Run: headless pygame with SDL's dummy video driver; simulated clock (each Clock.tick advances the game by its frame time, no real sleeping); random seed 0; keys injected as events and as key.get_pressed() state; no mouse input; restart key SPACE tapped at the start of phases 3 and 4.
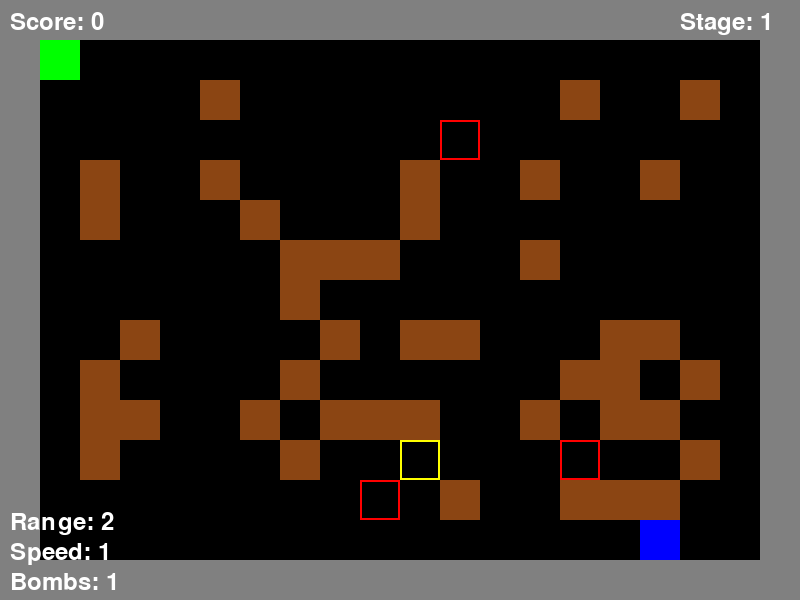
Frame 1 of 4 · flips 1–60 · no input
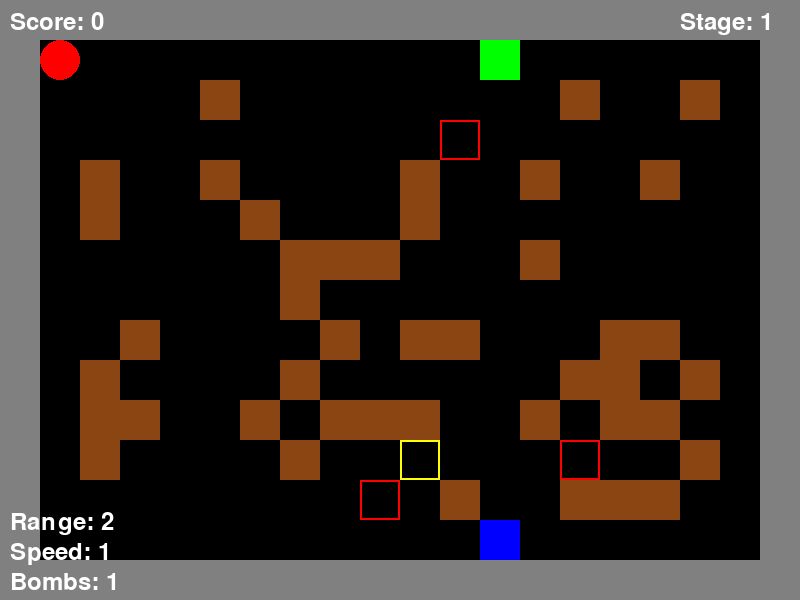
Frame 2 of 4 · flips 61–180 · tapped SPACE, RETURN · held RIGHT (→), D
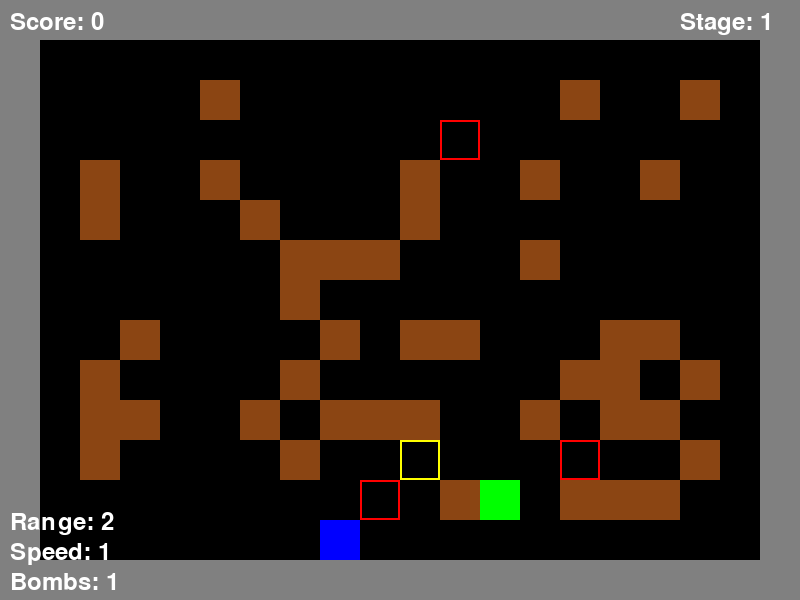
Frame 3 of 4 · flips 181–300 · tapped SPACE · held DOWN (↓), S
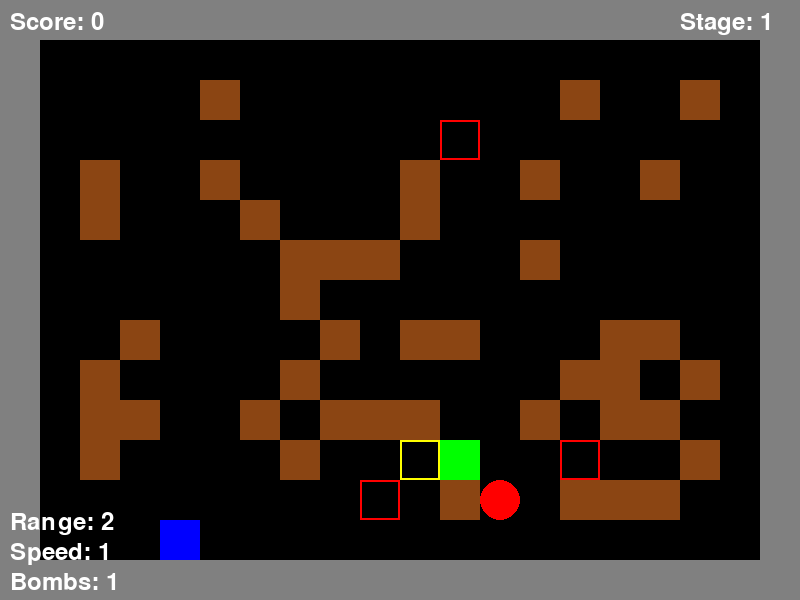
Frame 4 of 4 · flips 301–420 · tapped SPACE · held LEFT (←), A, UP (↑), W

The pygame program that drew these frames:

import pygame
import sys
import random

# 初期化
pygame.init()

# 画面設定
SCREEN_WIDTH = 800
SCREEN_HEIGHT = 600
TILE_SIZE = 40
GRID_WIDTH = SCREEN_WIDTH // TILE_SIZE
GRID_HEIGHT = SCREEN_HEIGHT // TILE_SIZE

# 色の定義
BLACK = (0, 0, 0)
WHITE = (255, 255, 255)
GREEN = (0, 255, 0)
GRAY = (128, 128, 128)
BROWN = (139, 69, 19)
RED = (255, 0, 0)
YELLOW = (255, 255, 0)
BLUE = (0, 0, 255)
PURPLE = (128, 0, 128)

# ゲーム画面の作成
screen = pygame.display.set_mode((SCREEN_WIDTH, SCREEN_HEIGHT))
pygame.display.set_caption("ボンバーマン")

# フォントの初期化
font = pygame.font.Font(None, 36)

# ゲームオブジェクトの種類
EMPTY = 0
WALL = 1
BLOCK = 2
BOMB = 3
POWER_UP = 4
SPEED_UP = 5
BOMB_UP = 6

class Bomb:
    def __init__(self, x, y, range=2):
        self.x = x
        self.y = y
        self.timer = 180  # 3秒 (60FPS × 3)
        self.range = range
        self.exploded = False
        self.explosions = []

    def update(self):
        if not self.exploded:
            self.timer -= 1
            return self.timer <= 0
        return False

    def draw(self):
        pygame.draw.circle(screen, RED, 
                         (self.x * TILE_SIZE + TILE_SIZE // 2, 
                          self.y * TILE_SIZE + TILE_SIZE // 2), 
                         TILE_SIZE // 2)
        # 爆発の描画
        for ex, ey in self.explosions:
            pygame.draw.rect(screen, RED, 
                           (ex * TILE_SIZE, ey * TILE_SIZE, TILE_SIZE, TILE_SIZE),
                           2)

class Enemy:
    def __init__(self, x, y):
        self.grid_x = x
        self.grid_y = y
        self.x = x * TILE_SIZE
        self.y = y * TILE_SIZE
        self.size = TILE_SIZE
        self.move_cooldown = 0
        self.move_delay = 30
        self.direction = random.choice([(0, 1), (0, -1), (1, 0), (-1, 0)])

    def draw(self):
        pygame.draw.rect(screen, BLUE, (self.x, self.y, self.size, self.size))

    def move(self, game_map):
        if self.move_cooldown > 0:
            self.move_cooldown -= 1
            return

        # ランダムに方向を変更する可能性
        if random.random() < 0.1:
            self.direction = random.choice([(0, 1), (0, -1), (1, 0), (-1, 0)])

        dx, dy = self.direction
        new_grid_x = self.grid_x + dx
        new_grid_y = self.grid_y + dy

        if (0 <= new_grid_x < GRID_WIDTH and 
            0 <= new_grid_y < GRID_HEIGHT and
            game_map[new_grid_y][new_grid_x] == EMPTY):
            
            self.grid_x = new_grid_x
            self.grid_y = new_grid_y
            self.x = self.grid_x * TILE_SIZE
            self.y = self.grid_y * TILE_SIZE
        else:
            # 壁にぶつかったら方向転換
            self.direction = random.choice([(0, 1), (0, -1), (1, 0), (-1, 0)])

        self.move_cooldown = self.move_delay

class Player:
    def __init__(self, x, y):
        self.grid_x = x // TILE_SIZE
        self.grid_y = y // TILE_SIZE
        self.x = self.grid_x * TILE_SIZE
        self.y = self.grid_y * TILE_SIZE
        self.size = TILE_SIZE
        self.bombs = []
        self.moving = False
        self.move_cooldown = 0
        self.move_delay = 10
        self.bomb_range = 2
        self.max_bombs = 1
        self.speed_level = 1
        self.alive = True
        self.score = 0

    def draw(self):
        if self.alive:
            pygame.draw.rect(screen, GREEN, (self.x, self.y, self.size, self.size))

    def move(self, dx, dy, game_map):
        if not self.alive or self.move_cooldown > 0:
            self.move_cooldown -= 1
            return

        new_grid_x = self.grid_x + dx
        new_grid_y = self.grid_y + dy

        if (0 <= new_grid_x < GRID_WIDTH and 
            0 <= new_grid_y < GRID_HEIGHT and
            game_map[new_grid_y][new_grid_x] != WALL and
            game_map[new_grid_y][new_grid_x] != BLOCK):
            
            self.grid_x = new_grid_x
            self.grid_y = new_grid_y
            self.x = self.grid_x * TILE_SIZE
            self.y = self.grid_y * TILE_SIZE
            
            # アイテム取得
            if game_map[new_grid_y][new_grid_x] in [POWER_UP, SPEED_UP, BOMB_UP]:
                self.collect_item(game_map[new_grid_y][new_grid_x])
                game_map[new_grid_y][new_grid_x] = EMPTY

            self.move_cooldown = max(5, self.move_delay - (self.speed_level - 1) * 2)

    def place_bomb(self, game_map):
        if not self.alive:
            return None
        if len(self.bombs) < self.max_bombs and game_map[self.grid_y][self.grid_x] != BOMB:
            bomb = Bomb(self.grid_x, self.grid_y, self.bomb_range)
            self.bombs.append(bomb)
            game_map[self.grid_y][self.grid_x] = BOMB
            return bomb
        return None

    def collect_item(self, item_type):
        if item_type == POWER_UP:
            self.bomb_range += 1
            self.score += 100
        elif item_type == SPEED_UP:
            self.speed_level += 1
            self.score += 100
        elif item_type == BOMB_UP:
            self.max_bombs += 1
            self.score += 100

def create_map(stage_num=1):
    game_map = [[EMPTY for _ in range(GRID_WIDTH)] for _ in range(GRID_HEIGHT)]
    
    # 外壁の配置
    for y in range(GRID_HEIGHT):
        for x in range(GRID_WIDTH):
            if x == 0 or x == GRID_WIDTH-1 or y == 0 or y == GRID_HEIGHT-1:
                game_map[y][x] = WALL

    # ステージに応じてブロックの配置密度を変更
    block_density = 0.2 + (stage_num * 0.1)  # ステージが上がるごとにブロックが増える
    
    # ブロックをランダムに配置
    for y in range(2, GRID_HEIGHT-2):
        for x in range(2, GRID_WIDTH-2):
            if random.random() < block_density:
                game_map[y][x] = BLOCK

    # プレイヤーの初期位置を確保
    game_map[1][1] = EMPTY
    game_map[1][2] = EMPTY
    game_map[2][1] = EMPTY

    # アイテムをランダムに配置
    items = 0
    max_items = 3 + stage_num  # ステージごとにアイテム数が増える
    while items < max_items:
        x = random.randint(1, GRID_WIDTH-2)
        y = random.randint(1, GRID_HEIGHT-2)
        if game_map[y][x] == BLOCK:
            item_type = random.choice([POWER_UP, SPEED_UP, BOMB_UP])
            game_map[y][x] = item_type
            items += 1
    
    return game_map

def draw_map(game_map):
    for y in range(GRID_HEIGHT):
        for x in range(GRID_WIDTH):
            rect = pygame.Rect(x * TILE_SIZE, y * TILE_SIZE, TILE_SIZE, TILE_SIZE)
            if game_map[y][x] == WALL:
                pygame.draw.rect(screen, GRAY, rect)
            elif game_map[y][x] == BLOCK:
                pygame.draw.rect(screen, BROWN, rect)
            elif game_map[y][x] == POWER_UP:
                pygame.draw.rect(screen, RED, rect, 2)
            elif game_map[y][x] == SPEED_UP:
                pygame.draw.rect(screen, YELLOW, rect, 2)
            elif game_map[y][x] == BOMB_UP:
                pygame.draw.rect(screen, PURPLE, rect, 2)

def check_explosion(bomb, game_map, player, enemies):
    directions = [(0, 1), (0, -1), (1, 0), (-1, 0)]
    explosions = [(bomb.x, bomb.y)]
    
    # プレイヤーの死亡判定
    if player.alive and (player.grid_x, player.grid_y) == (bomb.x, bomb.y):
        player.alive = False

    for dx, dy in directions:
        for r in range(1, bomb.range + 1):
            x = bomb.x + (dx * r)
            y = bomb.y + (dy * r)
            
            if (0 <= x < GRID_WIDTH and 0 <= y < GRID_HEIGHT):
                if game_map[y][x] == WALL:
                    break
                if game_map[y][x] == BLOCK:
                    game_map[y][x] = EMPTY
                    player.score += 50
                    break

                # プレイヤーの死亡判定
                if player.alive and (player.grid_x, player.grid_y) == (x, y):
                    player.alive = False

                # 敵の死亡判定
                for enemy in enemies[:]:
                    if (enemy.grid_x, enemy.grid_y) == (x, y):
                        enemies.remove(enemy)
                        player.score += 200

                explosions.append((x, y))
            else:
                break
    
    bomb.explosions = explosions
    return explosions

def draw_game_info(player, stage):
    # スコア表示
    score_text = font.render(f"Score: {player.score}", True, WHITE)
    screen.blit(score_text, (10, 10))
    
    # ステージ表示
    stage_text = font.render(f"Stage: {stage}", True, WHITE)
    screen.blit(stage_text, (SCREEN_WIDTH - 120, 10))
    
    # パワーアップ状態表示
    power_text = font.render(f"Range: {player.bomb_range}", True, WHITE)
    speed_text = font.render(f"Speed: {player.speed_level}", True, WHITE)
    bombs_text = font.render(f"Bombs: {player.max_bombs}", True, WHITE)
    
    screen.blit(power_text, (10, SCREEN_HEIGHT - 90))
    screen.blit(speed_text, (10, SCREEN_HEIGHT - 60))
    screen.blit(bombs_text, (10, SCREEN_HEIGHT - 30))

def game_over_screen():
    text = font.render("GAME OVER - Press SPACE to restart", True, WHITE)
    text_rect = text.get_rect(center=(SCREEN_WIDTH/2, SCREEN_HEIGHT/2))
    screen.blit(text, text_rect)

def stage_clear_screen(stage):
    text = font.render(f"STAGE {stage} CLEAR! - Press SPACE to continue", True, WHITE)
    text_rect = text.get_rect(center=(SCREEN_WIDTH/2, SCREEN_HEIGHT/2))
    screen.blit(text, text_rect)

# ゲーム状態
current_stage = 1
game_map = create_map(current_stage)
player = Player(TILE_SIZE, TILE_SIZE)
enemies = [Enemy(GRID_WIDTH-2, GRID_HEIGHT-2)]
game_state = "playing"  # "playing", "game_over", "stage_clear"

# メインゲームループ
clock = pygame.time.Clock()
running = True

while running:
    # イベント処理
    for event in pygame.event.get():
        if event.type == pygame.QUIT:
            running = False
        elif event.type == pygame.KEYDOWN:
            if event.key == pygame.K_SPACE:
                if game_state == "playing" and player.alive:
                    bomb = player.place_bomb(game_map)
                elif game_state == "game_over":
                    # ゲームリスタート
                    current_stage = 1
                    game_map = create_map(current_stage)
                    player = Player(TILE_SIZE, TILE_SIZE)
                    enemies = [Enemy(GRID_WIDTH-2, GRID_HEIGHT-2)]
                    game_state = "playing"
                elif game_state == "stage_clear":
                    # 次のステージへ
                    current_stage += 1
                    game_map = create_map(current_stage)
                    player = Player(TILE_SIZE, TILE_SIZE)
                    enemies = [Enemy(GRID_WIDTH-2, GRID_HEIGHT-2) for _ in range(current_stage)]
                    game_state = "playing"

    if game_state == "playing":
        # キー入力処理
        keys = pygame.key.get_pressed()
        dx = keys[pygame.K_RIGHT] - keys[pygame.K_LEFT]
        dy = keys[pygame.K_DOWN] - keys[pygame.K_UP]
        player.move(dx, dy, game_map)

        # 敵の移動
        for enemy in enemies:
            enemy.move(game_map)
            # プレイヤーとの衝突判定
            if player.alive and (enemy.grid_x, enemy.grid_y) == (player.grid_x, player.grid_y):
                player.alive = False

        # 爆弾の更新
        for bomb in player.bombs[:]:
            if bomb.update():
                # 爆発の処理
                explosions = check_explosion(bomb, game_map, player, enemies)
                game_map[bomb.y][bomb.x] = EMPTY
                player.bombs.remove(bomb)

        # ゲームオーバー判定
        if not player.alive:
            game_state = "game_over"

        # ステージクリア判定
        if len(enemies) == 0:
            game_state = "stage_clear"

    # 画面描画
    screen.fill(BLACK)
    draw_map(game_map)
    for bomb in player.bombs:
        bomb.draw()
    player.draw()
    for enemy in enemies:
        enemy.draw()
    draw_game_info(player, current_stage)

    if game_state == "game_over":
        game_over_screen()
    elif game_state == "stage_clear":
        stage_clear_screen(current_stage)
    
    # 画面更新
    pygame.display.flip()
    clock.tick(60)

# ゲーム終了
pygame.quit()
sys.exit() 
